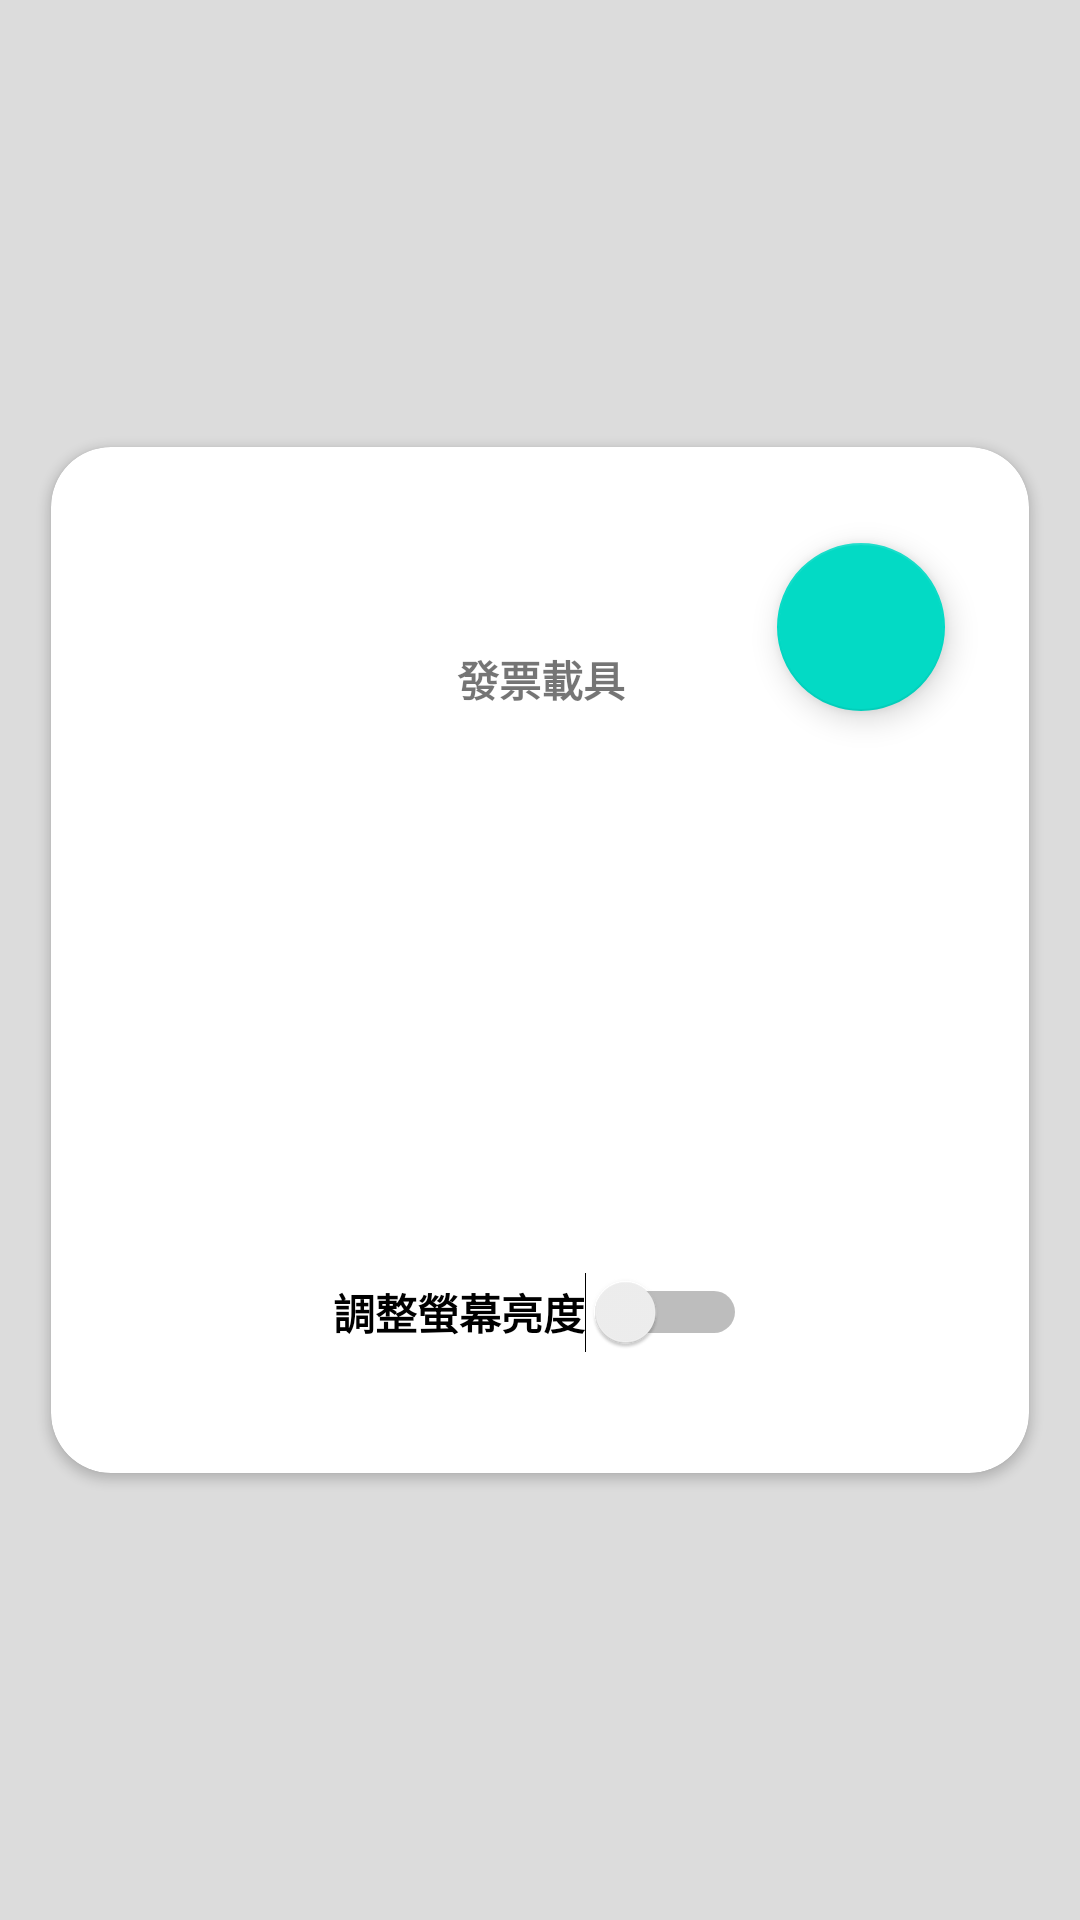

Write the Android layout XML for this screen, with the resource values it uses.
<!-- AndroidManifest.xml: application theme Theme.keepaccount -->
<!-- res/layout/fragment_barcode.xml -->
<?xml version="1.0" encoding="utf-8"?>
<androidx.constraintlayout.widget.ConstraintLayout
    xmlns:android="http://schemas.android.com/apk/res/android"
    xmlns:app="http://schemas.android.com/apk/res-auto"
    xmlns:tools="http://schemas.android.com/tools"
    android:layout_width="match_parent"
    android:layout_height="match_parent"
    android:background="@color/gray"
    tools:context=".BarCodeFragment">

    
    <androidx.cardview.widget.CardView
        android:id="@+id/cardView"
        android:layout_width="326dp"
        android:layout_height="342dp"
        app:cardCornerRadius="20dp"
        app:layout_constraintBottom_toBottomOf="parent"
        app:layout_constraintEnd_toEndOf="parent"
        app:layout_constraintStart_toStartOf="parent"
        app:layout_constraintTop_toTopOf="parent">

        
        <androidx.constraintlayout.widget.ConstraintLayout
            android:layout_width="match_parent"
            android:layout_height="match_parent">

            
            <ImageView
                android:id="@+id/image_barcode"
                android:layout_width="309dp"
                android:layout_height="88dp"
                android:layout_marginTop="28dp"
                app:layout_constraintEnd_toEndOf="parent"
                app:layout_constraintHorizontal_bias="0.507"
                app:layout_constraintStart_toStartOf="parent"
                app:layout_constraintTop_toBottomOf="@+id/textView3" />

            
            <Switch
                android:id="@+id/light"
                android:layout_width="wrap_content"
                android:layout_height="wrap_content"
                android:layout_marginBottom="40dp"
                android:text="@string/adjust_brightness"
                android:textStyle="bold"
                app:layout_constraintBottom_toBottomOf="parent"
                app:layout_constraintEnd_toEndOf="parent"
                app:layout_constraintStart_toStartOf="parent" />

            
            <TextView
                android:textStyle="bold"
                android:id="@+id/textView3"
                android:layout_width="119dp"
                android:layout_height="43dp"
                android:layout_marginTop="56dp"
                android:gravity="center"
                android:text="@string/invoice_carrier"
                app:layout_constraintEnd_toEndOf="parent"
                app:layout_constraintHorizontal_bias="0.502"
                app:layout_constraintStart_toStartOf="parent"
                app:layout_constraintTop_toTopOf="parent" />

            
            <TextView
                android:textStyle="bold"
                android:id="@+id/code_num"
                android:layout_width="128dp"
                android:layout_height="30dp"
                android:text=""
                android:gravity="center"
                android:background="?attr/selectableItemBackground"
                android:clickable="true"
                android:focusable="true"
                app:layout_constraintBottom_toTopOf="@+id/light"
                app:layout_constraintEnd_toEndOf="parent"
                app:layout_constraintStart_toStartOf="parent"
                app:layout_constraintTop_toBottomOf="@+id/image_barcode" />

            
            <com.google.android.material.floatingactionbutton.FloatingActionButton
                android:id="@+id/floatingActionButton"
                android:layout_width="wrap_content"
                android:layout_height="wrap_content"
                android:layout_marginTop="32dp"
                android:layout_marginEnd="28dp"
                android:clickable="true"
                android:src="@drawable/baseline_settings_24"
                app:layout_constraintEnd_toEndOf="parent"
                app:layout_constraintTop_toTopOf="parent" />
        </androidx.constraintlayout.widget.ConstraintLayout>
    </androidx.cardview.widget.CardView>
</androidx.constraintlayout.widget.ConstraintLayout>
<!-- resources referenced by this layout -->
<resources>
  <color name="gray">#DCDCDC</color>
  <string name="adjust_brightness">調整螢幕亮度</string>
  <string name="invoice_carrier">發票載具</string>
  <style name="Theme.keepaccount" parent="Theme.MaterialComponents.DayNight.DarkActionBar">
  
          <item name="android:fitsSystemWindows">true</item>
  
          
          <item name="colorPrimary">@color/purple_500</item>
          <item name="colorPrimaryVariant">@color/purple_700</item>
          <item name="colorOnPrimary">@color/white</item>
  
          
          <item name="colorSecondary">@color/teal_200</item>
          <item name="colorSecondaryVariant">@color/teal_700</item>
          <item name="colorOnSecondary">@color/black</item>
  
          
          <item name="colorSurface">@color/white</item>
          <item name="colorOnSurface">@color/black</item>
  
          
          <item name="android:statusBarColor" tools:targetApi="l">?attr/colorPrimaryVariant</item>
  
          
          <item name="textInputStyle">@style/Widget.Inventory.TextInputLayout.OutlinedBox</item>
      </style>
  <color name="purple_500">#FF6200EE</color>
  <color name="purple_700">#FF3700B3</color>
  <color name="white">#FFFFFFFF</color>
  <color name="teal_200">#FF03DAC5</color>
  <color name="teal_700">#FF018786</color>
  <color name="black">#FF000000</color>
</resources>
